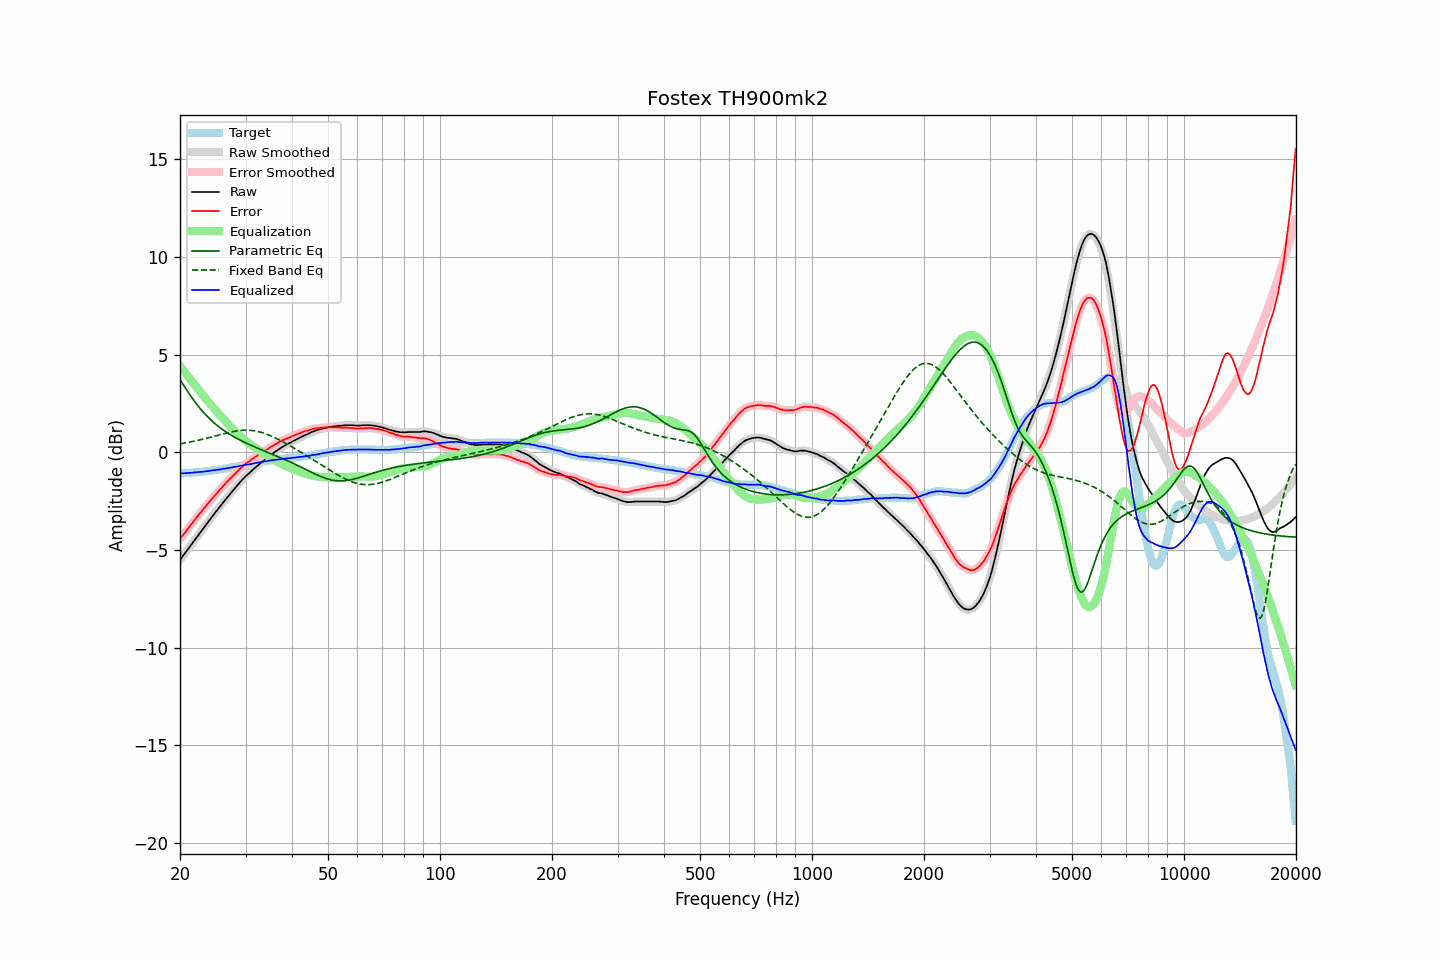

The file beside this chart, header and first rows:
frequency, raw, error, smoothed, error_smoothed, equalization, parametric_eq, fixed_band_eq, equalized_raw, equalized_smoothed, target
20.00, -5.51, -4.43, -5.51, -4.43, 4.43, 3.72, 0.44, -1.08, -1.08, -1.08
20.20, -5.40, -4.32, -5.39, -4.32, 4.32, 3.60, 0.45, -1.08, -1.07, -1.08
20.40, -5.28, -4.22, -5.28, -4.21, 4.21, 3.47, 0.47, -1.07, -1.07, -1.07
20.61, -5.17, -4.11, -5.17, -4.11, 4.11, 3.34, 0.48, -1.06, -1.06, -1.06
20.81, -5.05, -4.00, -5.06, -4.00, 4.00, 3.21, 0.50, -1.05, -1.06, -1.06
21.02, -4.95, -3.90, -4.94, -3.89, 3.89, 3.09, 0.51, -1.05, -1.05, -1.05
21.23, -4.84, -3.79, -4.84, -3.79, 3.79, 2.97, 0.53, -1.05, -1.05, -1.05
21.44, -4.72, -3.69, -4.72, -3.69, 3.68, 2.85, 0.54, -1.04, -1.04, -1.04
21.66, -4.62, -3.59, -4.61, -3.58, 3.58, 2.73, 0.56, -1.04, -1.03, -1.03
21.87, -4.49, -3.46, -4.50, -3.47, 3.47, 2.62, 0.58, -1.02, -1.03, -1.03
22.09, -4.38, -3.37, -4.39, -3.37, 3.37, 2.51, 0.60, -1.02, -1.02, -1.02
22.31, -4.27, -3.27, -4.27, -3.26, 3.26, 2.40, 0.61, -1.01, -1.01, -1.01
22.54, -4.17, -3.16, -4.17, -3.16, 3.16, 2.30, 0.63, -1.01, -1.00, -1.01
22.76, -4.05, -3.06, -4.06, -3.06, 3.06, 2.20, 0.65, -1.00, -1.00, -1.00
22.99, -3.95, -2.96, -3.95, -2.96, 2.96, 2.11, 0.67, -0.99, -0.99, -0.99
23.22, -3.84, -2.86, -3.84, -2.86, 2.85, 2.01, 0.69, -0.98, -0.98, -0.98
23.45, -3.72, -2.76, -3.73, -2.76, 2.75, 1.92, 0.71, -0.97, -0.97, -0.97
23.69, -3.62, -2.66, -3.62, -2.66, 2.66, 1.84, 0.73, -0.96, -0.96, -0.96
23.92, -3.50, -2.56, -3.50, -2.56, 2.56, 1.76, 0.75, -0.95, -0.95, -0.95
24.16, -3.39, -2.46, -3.39, -2.46, 2.46, 1.68, 0.78, -0.94, -0.94, -0.94
24.40, -3.28, -2.36, -3.28, -2.36, 2.36, 1.60, 0.80, -0.92, -0.92, -0.93
24.65, -3.18, -2.27, -3.18, -2.27, 2.27, 1.53, 0.82, -0.91, -0.91, -0.91
24.89, -3.07, -2.17, -3.07, -2.17, 2.17, 1.46, 0.84, -0.90, -0.90, -0.90
25.14, -2.96, -2.08, -2.97, -2.08, 2.08, 1.39, 0.86, -0.89, -0.89, -0.89
25.39, -2.86, -1.98, -2.86, -1.98, 1.98, 1.32, 0.89, -0.88, -0.88, -0.88
25.65, -2.76, -1.89, -2.76, -1.89, 1.89, 1.26, 0.91, -0.86, -0.87, -0.87
25.91, -2.66, -1.81, -2.65, -1.80, 1.80, 1.20, 0.93, -0.86, -0.85, -0.85
26.16, -2.54, -1.71, -2.55, -1.71, 1.71, 1.14, 0.95, -0.83, -0.84, -0.84
26.43, -2.45, -1.62, -2.45, -1.62, 1.62, 1.08, 0.97, -0.83, -0.83, -0.83
26.69, -2.35, -1.53, -2.34, -1.53, 1.53, 1.03, 0.99, -0.81, -0.81, -0.82
26.96, -2.25, -1.45, -2.25, -1.44, 1.44, 0.97, 1.01, -0.80, -0.80, -0.80
27.23, -2.15, -1.36, -2.15, -1.36, 1.36, 0.92, 1.03, -0.79, -0.79, -0.79
27.50, -2.05, -1.28, -2.04, -1.27, 1.27, 0.87, 1.05, -0.77, -0.77, -0.77
27.77, -1.94, -1.19, -1.95, -1.19, 1.19, 0.83, 1.07, -0.76, -0.76, -0.76
28.05, -1.84, -1.11, -1.85, -1.11, 1.10, 0.78, 1.08, -0.74, -0.74, -0.74
28.33, -1.75, -1.03, -1.75, -1.02, 1.02, 0.73, 1.09, -0.73, -0.73, -0.73
28.62, -1.66, -0.95, -1.65, -0.94, 0.94, 0.69, 1.11, -0.72, -0.71, -0.71
28.90, -1.55, -0.86, -1.56, -0.86, 0.86, 0.65, 1.12, -0.69, -0.70, -0.70
29.19, -1.47, -0.79, -1.47, -0.78, 0.79, 0.60, 1.12, -0.68, -0.68, -0.68
29.48, -1.37, -0.71, -1.38, -0.71, 0.71, 0.56, 1.13, -0.66, -0.66, -0.67
29.78, -1.30, -0.65, -1.29, -0.64, 0.65, 0.52, 1.13, -0.65, -0.65, -0.65
30.08, -1.21, -0.57, -1.21, -0.58, 0.58, 0.48, 1.14, -0.63, -0.63, -0.64
30.38, -1.14, -0.52, -1.14, -0.52, 0.51, 0.45, 1.14, -0.62, -0.62, -0.62
30.68, -1.07, -0.46, -1.06, -0.45, 0.45, 0.41, 1.13, -0.61, -0.61, -0.61
30.99, -0.99, -0.40, -0.99, -0.40, 0.39, 0.37, 1.13, -0.59, -0.60, -0.59
31.30, -0.92, -0.34, -0.91, -0.34, 0.33, 0.33, 1.12, -0.58, -0.58, -0.58
31.61, -0.84, -0.28, -0.84, -0.28, 0.28, 0.30, 1.11, -0.56, -0.56, -0.56
31.93, -0.77, -0.22, -0.77, -0.22, 0.22, 0.26, 1.09, -0.55, -0.55, -0.55
32.24, -0.69, -0.17, -0.69, -0.16, 0.17, 0.23, 1.08, -0.53, -0.53, -0.53
32.57, -0.63, -0.11, -0.63, -0.11, 0.11, 0.19, 1.06, -0.52, -0.51, -0.52
32.89, -0.55, -0.06, -0.56, -0.06, 0.06, 0.16, 1.04, -0.50, -0.50, -0.50
33.22, -0.50, -0.01, -0.49, -0.00, 0.00, 0.12, 1.02, -0.49, -0.49, -0.49
33.55, -0.42, 0.04, -0.42, 0.05, -0.05, 0.09, 0.99, -0.47, -0.47, -0.47
33.89, -0.36, 0.10, -0.36, 0.10, -0.10, 0.06, 0.96, -0.45, -0.46, -0.46
34.23, -0.30, 0.14, -0.29, 0.15, -0.15, 0.02, 0.93, -0.45, -0.44, -0.44
34.57, -0.23, 0.20, -0.23, 0.20, -0.20, -0.01, 0.90, -0.43, -0.43, -0.43
34.92, -0.17, 0.25, -0.16, 0.25, -0.25, -0.04, 0.87, -0.42, -0.42, -0.42
35.27, -0.10, 0.30, -0.10, 0.30, -0.30, -0.08, 0.83, -0.40, -0.40, -0.40
35.62, -0.04, 0.35, -0.04, 0.35, -0.35, -0.11, 0.79, -0.39, -0.39, -0.39
35.97, 0.03, 0.40, 0.02, 0.40, -0.40, -0.15, 0.75, -0.38, -0.38, -0.38
... 635 more rows
